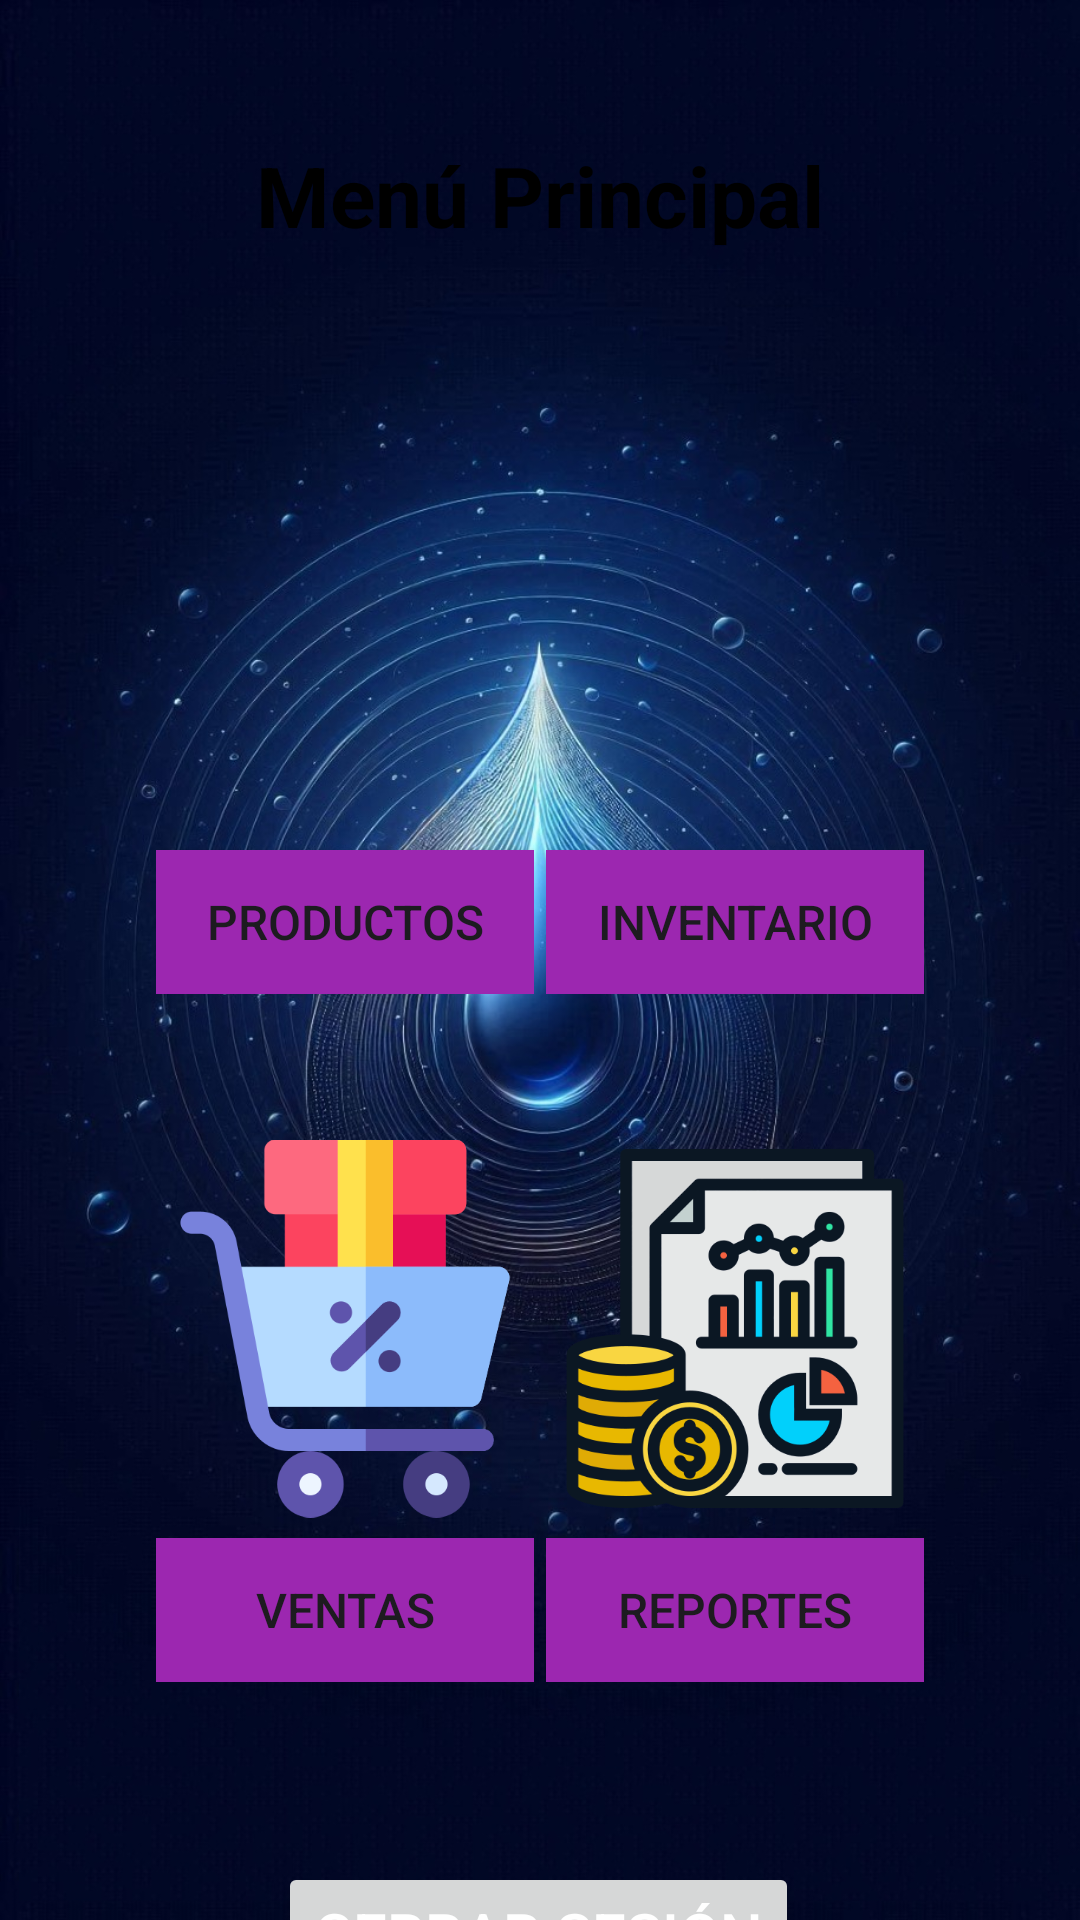

Android layout source for this screen:
<!-- AndroidManifest.xml: application theme Theme.Proyecto_AquaGestion -->
<!-- res/layout/activity_menu_principal.xml -->
<?xml version="1.0" encoding="utf-8"?>
<androidx.constraintlayout.widget.ConstraintLayout xmlns:android="http://schemas.android.com/apk/res/android"
    xmlns:app="http://schemas.android.com/apk/res-auto"
    xmlns:tools="http://schemas.android.com/tools"
    android:id="@+id/main"
    android:layout_width="match_parent"
    android:layout_height="match_parent"
    android:background="@drawable/fondo_general"
    tools:context=".Actividades.Activity_Menu_Principal">

    
    <TextView
        android:id="@+id/title"
        android:layout_width="300dp"
        android:layout_height="50dp"
        android:layout_alignParentTop="true"
        android:layout_centerHorizontal="true"
        android:layout_marginTop="40dp"
        android:background="@drawable/edittext_background"
        android:gravity="center"
        android:text="@string/main_menu_title"
        android:textColor="@color/negro"
        android:textSize="28sp"
        android:textStyle="bold"
        app:layout_constraintEnd_toEndOf="parent"
        app:layout_constraintStart_toStartOf="parent"
        app:layout_constraintTop_toTopOf="parent"
        tools:ignore="TextSizeCheck" />

    
    <LinearLayout
        android:id="@+id/productsLayout"
        android:layout_width="wrap_content"
        android:layout_height="wrap_content"
        android:layout_below="@id/title"
        android:layout_alignParentStart="true"
        android:layout_marginStart="52dp"
        android:layout_marginTop="44dp"
        android:orientation="vertical"
        app:layout_constraintStart_toStartOf="parent"
        app:layout_constraintTop_toBottomOf="@+id/title">

        <ImageView
            android:id="@+id/imgProducts"
            android:layout_width="126dp"
            android:layout_height="159dp"
            android:background="@drawable/edittext_background"
            android:contentDescription="@string/products_image_desc"
            android:src="@drawable/agua" />

        <Button
            android:id="@+id/btnProducts"
            android:layout_width="match_parent"
            android:layout_height="48dp"
            android:layout_marginTop="-10dp"
            android:background="#9C27B0"
            android:onClick="ingre_producto"
            android:text="@string/products"
            android:textSize="16sp" />
    </LinearLayout>

    
    <LinearLayout
        android:id="@+id/inventoryLayout"
        android:layout_width="wrap_content"
        android:layout_height="wrap_content"
        android:layout_below="@id/title"
        android:layout_alignParentEnd="true"
        android:layout_marginTop="44dp"
        android:layout_marginEnd="52dp"
        android:orientation="vertical"
        app:layout_constraintEnd_toEndOf="parent"
        app:layout_constraintTop_toBottomOf="@+id/title">

        <ImageView
            android:id="@+id/imgInventory"
            android:layout_width="126dp"
            android:layout_height="159dp"
            android:background="@drawable/edittext_background"
            android:contentDescription="@string/inventory_image_desc"
            android:src="@drawable/inventario" />

        <Button
            android:id="@+id/btnInventory"
            android:layout_width="match_parent"
            android:layout_height="wrap_content"
            android:layout_marginTop="-10dp"
            android:background="#9C27B0"
            android:onClick="ingreso_inventario"
            android:text="@string/inventory"
            android:textSize="16sp" />
    </LinearLayout>

    
    <LinearLayout
        android:id="@+id/clientsLayout"
        android:layout_width="wrap_content"
        android:layout_height="wrap_content"
        android:layout_below="@id/productsLayout"
        android:layout_alignParentStart="true"
        android:layout_marginStart="52dp"
        android:layout_marginTop="32dp"
        android:orientation="vertical"
        app:layout_constraintStart_toStartOf="parent"
        app:layout_constraintTop_toBottomOf="@+id/productsLayout">

        <ImageView
            android:id="@+id/imgClients"
            android:layout_width="126dp"
            android:layout_height="159dp"
            android:background="@drawable/edittext_background"
            android:contentDescription="@string/clients_image_desc"
            android:src="@drawable/ventas1" />

        <Button
            android:id="@+id/btnVentas"
            android:layout_width="match_parent"
            android:layout_height="48dp"
            android:layout_marginTop="-10dp"
            android:background="#9C27B0"
            android:onClick="registro_ventas"
            android:text="@string/ventas"
            android:textSize="16sp" />
    </LinearLayout>

    
    <LinearLayout
        android:id="@+id/reportsLayout"
        android:layout_width="wrap_content"
        android:layout_height="wrap_content"
        android:layout_below="@id/inventoryLayout"
        android:layout_alignParentEnd="true"
        android:layout_marginTop="32dp"
        android:layout_marginEnd="52dp"
        android:orientation="vertical"
        app:layout_constraintEnd_toEndOf="parent"
        app:layout_constraintTop_toBottomOf="@+id/inventoryLayout">

        <ImageView
            android:id="@+id/imgReports"
            android:layout_width="126dp"
            android:layout_height="159dp"
            android:background="@drawable/edittext_background"
            android:contentDescription="@string/reports_image_desc"
            android:src="@drawable/reporte" />

        <Button
            android:id="@+id/btnReports"
            android:layout_width="match_parent"
            android:layout_height="wrap_content"
            android:layout_marginTop="-10dp"
            android:background="#9C27B0"
            android:onClick="ingreso_reportes"
            android:text="@string/reports"
            android:textSize="16sp" />
    </LinearLayout>

    <Button
        android:id="@+id/button5"
        android:layout_width="wrap_content"
        android:layout_height="wrap_content"
        android:layout_marginTop="60dp"
        android:onClick="cerrar_sesion"
        android:text="@string/cerra_sesion"
        android:textColor="@color/blanco"
        android:textSize="20sp"
        app:layout_constraintEnd_toEndOf="parent"
        app:layout_constraintHorizontal_bias="0.498"
        app:layout_constraintStart_toStartOf="parent"
        app:layout_constraintTop_toBottomOf="@+id/clientsLayout" />

</androidx.constraintlayout.widget.ConstraintLayout>
<!-- resources referenced by this layout -->
<resources>
  <color name="blanco">#FFFFFFFF</color>
  <color name="negro">#FF000000</color>
  <!-- drawable fondo_general: jpeg bitmap (drawable, 229826 bytes) -->
  <!-- drawable reporte: png bitmap (drawable, 40990 bytes) -->
  <!-- drawable ventas1: png bitmap (drawable, 18508 bytes) -->
  <string name="cerra_sesion">Cerrar Sesión</string>
  <string name="clients_image_desc">Imagen de Clientes</string>
  <string name="inventory">Inventario</string>
  <string name="inventory_image_desc">Imagen de Inventario</string>
  <string name="main_menu_title">Menú Principal</string>
  <string name="products">Productos</string>
  <string name="products_image_desc">Imagen de Productos</string>
  <string name="reports">Reportes</string>
  <string name="reports_image_desc">Imagen de Reportes</string>
  <string name="ventas">Ventas</string>
  <style name="Theme.Proyecto_AquaGestion" parent="Base.Theme.Proyecto_AquaGestion" />
  <style name="Base.Theme.Proyecto_AquaGestion" parent="Theme.Material3.DayNight.NoActionBar">
          
          
      </style>
</resources>
